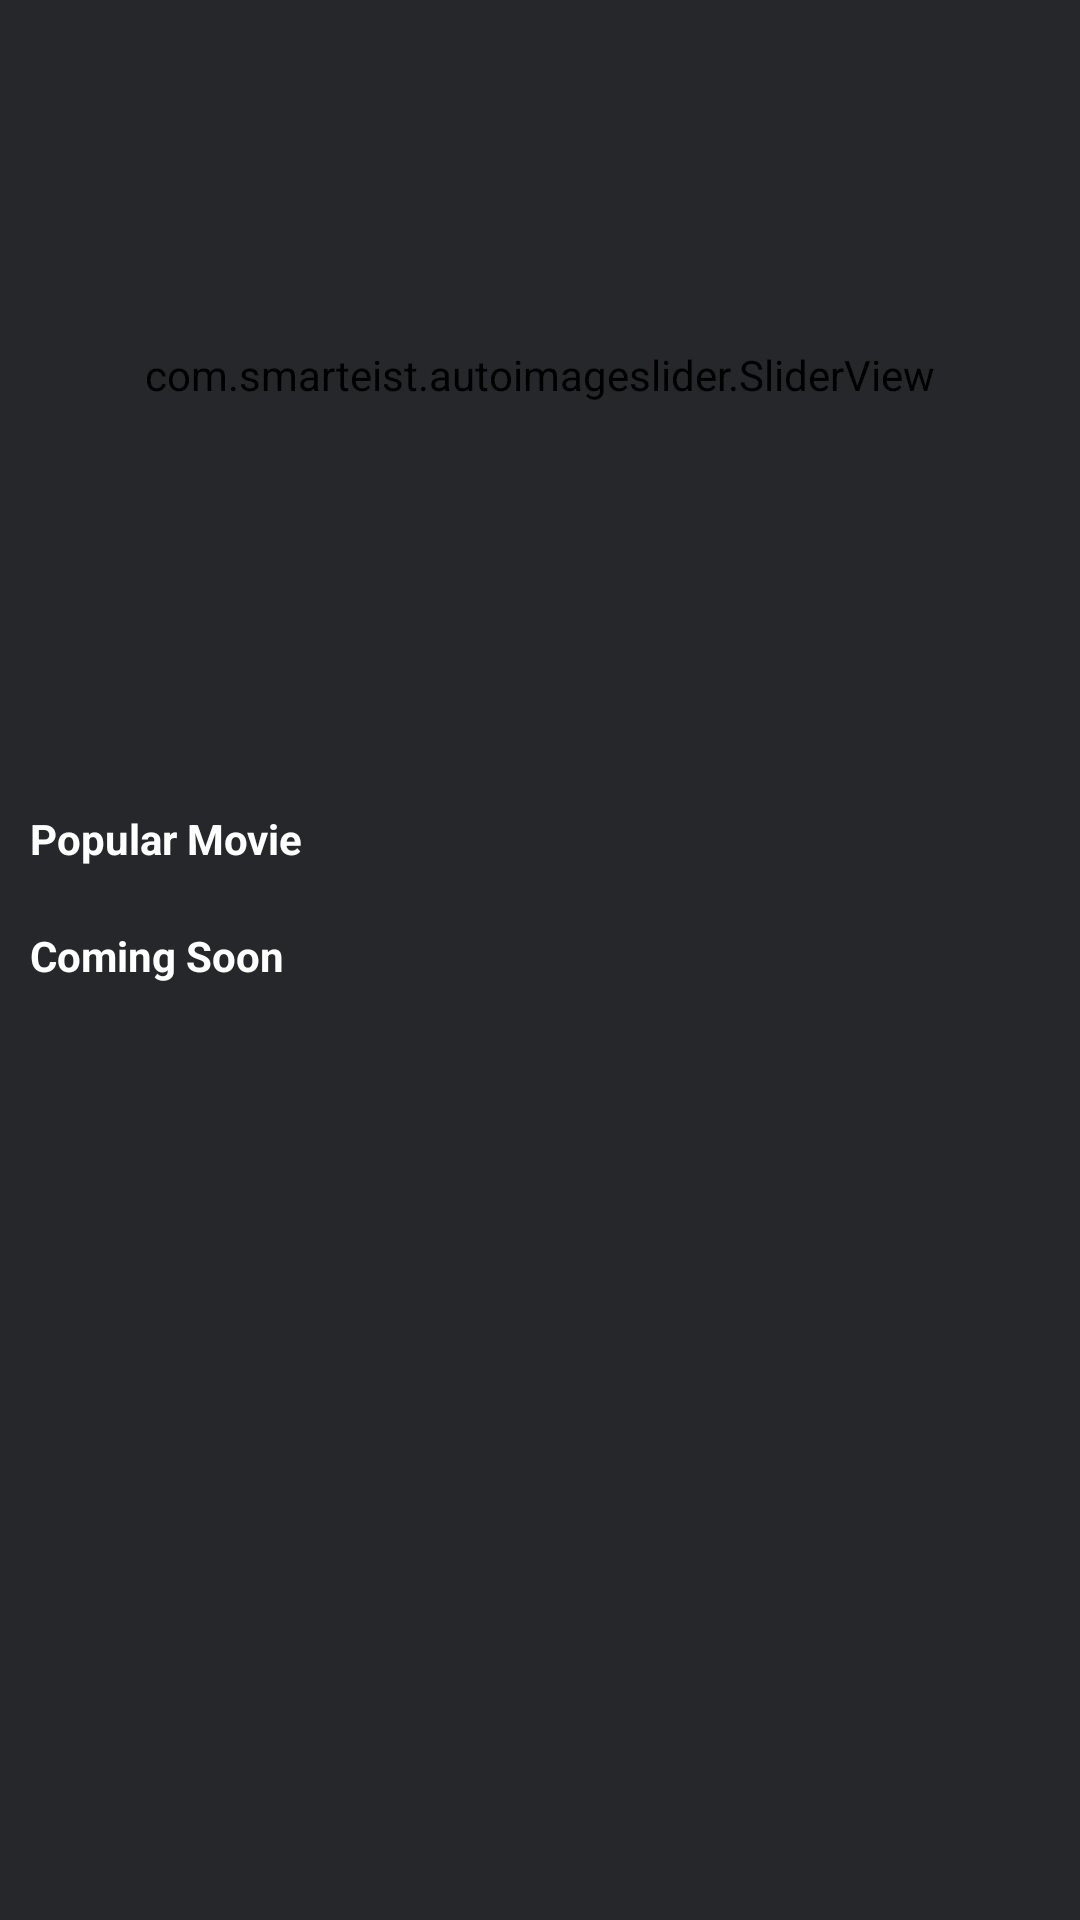

Here is an Android app screen rendered from its layout file. Give the layout XML and the strings, colors and styles it references.
<!-- AndroidManifest.xml: application theme Theme.TestAndroidDeveloper -->
<!-- res/layout/fragment_home.xml -->
<?xml version="1.0" encoding="utf-8"?>
<ScrollView xmlns:android="http://schemas.android.com/apk/res/android"
    xmlns:app="http://schemas.android.com/apk/res-auto"
    xmlns:tools="http://schemas.android.com/tools"
    android:layout_width="match_parent"
    android:layout_height="match_parent"
    tools:context=".ui.home.HomeFragment">

    <androidx.constraintlayout.widget.ConstraintLayout
        android:layout_width="match_parent"
        android:layout_height="wrap_content">

        <com.smarteist.autoimageslider.SliderView
            android:id="@+id/slider_view_image"
            android:layout_width="match_parent"
            android:layout_height="250dp"
            app:layout_constraintEnd_toEndOf="parent"
            app:layout_constraintStart_toStartOf="parent"
            app:layout_constraintTop_toTopOf="parent"
            app:sliderAnimationDuration="600"
            app:sliderAutoCycleDirection="back_and_forth"
            app:sliderAutoCycleEnabled="true"
            app:sliderIndicatorAnimationDuration="600"
            app:sliderIndicatorGravity="center_horizontal|bottom"
            app:sliderIndicatorOrientation="horizontal"
            app:sliderIndicatorPadding="3dp"
            app:sliderIndicatorRadius="2dp"
            app:sliderIndicatorSelectedColor="#5A5A5A"
            app:sliderIndicatorUnselectedColor="#FFF"
            app:sliderScrollTimeInSec="1"
            app:sliderStartAutoCycle="true" />

        <TextView
            android:id="@+id/txt_popular_movie"
            style="@style/text_title"
            android:layout_width="wrap_content"
            android:layout_height="wrap_content"
            android:layout_marginStart="10dp"
            android:layout_marginTop="20dp"
            android:text="@string/popular_movie"
            app:layout_constraintStart_toStartOf="parent"
            app:layout_constraintTop_toBottomOf="@+id/slider_view_image" />

        <androidx.recyclerview.widget.RecyclerView
            android:id="@+id/rv_popular"
            android:layout_width="wrap_content"
            android:layout_height="wrap_content"
            android:orientation="horizontal"
            app:layoutManager="androidx.recyclerview.widget.LinearLayoutManager"
            app:layout_constraintEnd_toEndOf="parent"
            app:layout_constraintStart_toStartOf="parent"
            app:layout_constraintTop_toBottomOf="@+id/txt_popular_movie"
            tools:listitem="@layout/list_item_movie" />

        <TextView
            android:id="@+id/txt_coming_soon"
            style="@style/text_title"
            android:layout_width="wrap_content"
            android:layout_height="wrap_content"
            android:layout_marginStart="10dp"
            android:layout_marginTop="20dp"
            android:text="@string/coming_soon"
            app:layout_constraintStart_toStartOf="parent"
            app:layout_constraintTop_toBottomOf="@+id/rv_popular" />

        <androidx.recyclerview.widget.RecyclerView
            android:id="@+id/rv_coming_soon"
            android:layout_width="wrap_content"
            android:layout_height="wrap_content"
            android:orientation="horizontal"
            app:layoutManager="androidx.recyclerview.widget.LinearLayoutManager"
            app:layout_constraintEnd_toEndOf="parent"
            app:layout_constraintStart_toStartOf="parent"
            app:layout_constraintTop_toBottomOf="@+id/txt_coming_soon"
            tools:listitem="@layout/list_item_movie" />

    </androidx.constraintlayout.widget.ConstraintLayout>

</ScrollView>
<!-- res/layout/list_item_movie.xml (included above) -->
<?xml version="1.0" encoding="utf-8"?>
<androidx.constraintlayout.widget.ConstraintLayout xmlns:android="http://schemas.android.com/apk/res/android"
    xmlns:app="http://schemas.android.com/apk/res-auto"
    android:layout_width="wrap_content"
    android:layout_height="wrap_content"
    android:padding="10dp">

    <ImageView
        android:id="@+id/img_movie"
        android:layout_width="103dp"
        android:layout_height="157dp"
        android:src="@color/white"
        app:layout_constraintStart_toStartOf="parent"
        app:layout_constraintTop_toTopOf="parent"
        android:contentDescription="@string/baseUrlImage" />

    <ProgressBar
        android:id="@+id/progressBar"
        android:layout_width="wrap_content"
        android:layout_height="wrap_content"
        app:layout_constraintBottom_toBottomOf="@+id/img_movie"
        app:layout_constraintEnd_toEndOf="@+id/img_movie"
        app:layout_constraintStart_toStartOf="@+id/img_movie"
        app:layout_constraintTop_toTopOf="@+id/img_movie" />


</androidx.constraintlayout.widget.ConstraintLayout>
<!-- resources referenced by this layout -->
<resources>
  <color name="white">#FFFFFFFF</color>
  <string name="baseUrlImage">http://image.tmdb.org/t/p/w500%s</string>
  <string name="coming_soon">Coming Soon</string>
  <string name="popular_movie">Popular Movie</string>
  <style name="text_title">
          <item name="android:textColor">@color/white</item>
          <item name="android:textStyle">bold</item>
      </style>
  <style name="Theme.TestAndroidDeveloper" parent="Theme.MaterialComponents.DayNight.DarkActionBar">
          
          <item name="colorPrimary">@color/obsidian_700</item>
          <item name="colorPrimaryVariant">@color/obsidian_700</item>
          <item name="colorOnPrimary">@color/obsidian_700</item>
          
          <item name="colorSecondary">@color/teal_200</item>
          <item name="colorSecondaryVariant">@color/teal_700</item>
          <item name="colorOnSecondary">@color/black</item>
          
          <item name="android:statusBarColor" tools:targetApi="l">?attr/colorPrimaryVariant</item>
          
          <item name="android:backgroundTint">@color/obsidian</item>
      </style>
  <color name="obsidian_700">#1C1E20</color>
  <color name="teal_200">#FF03DAC5</color>
  <color name="teal_700">#FF018786</color>
  <color name="black">#FF000000</color>
  <color name="obsidian">#25272A</color>
</resources>
